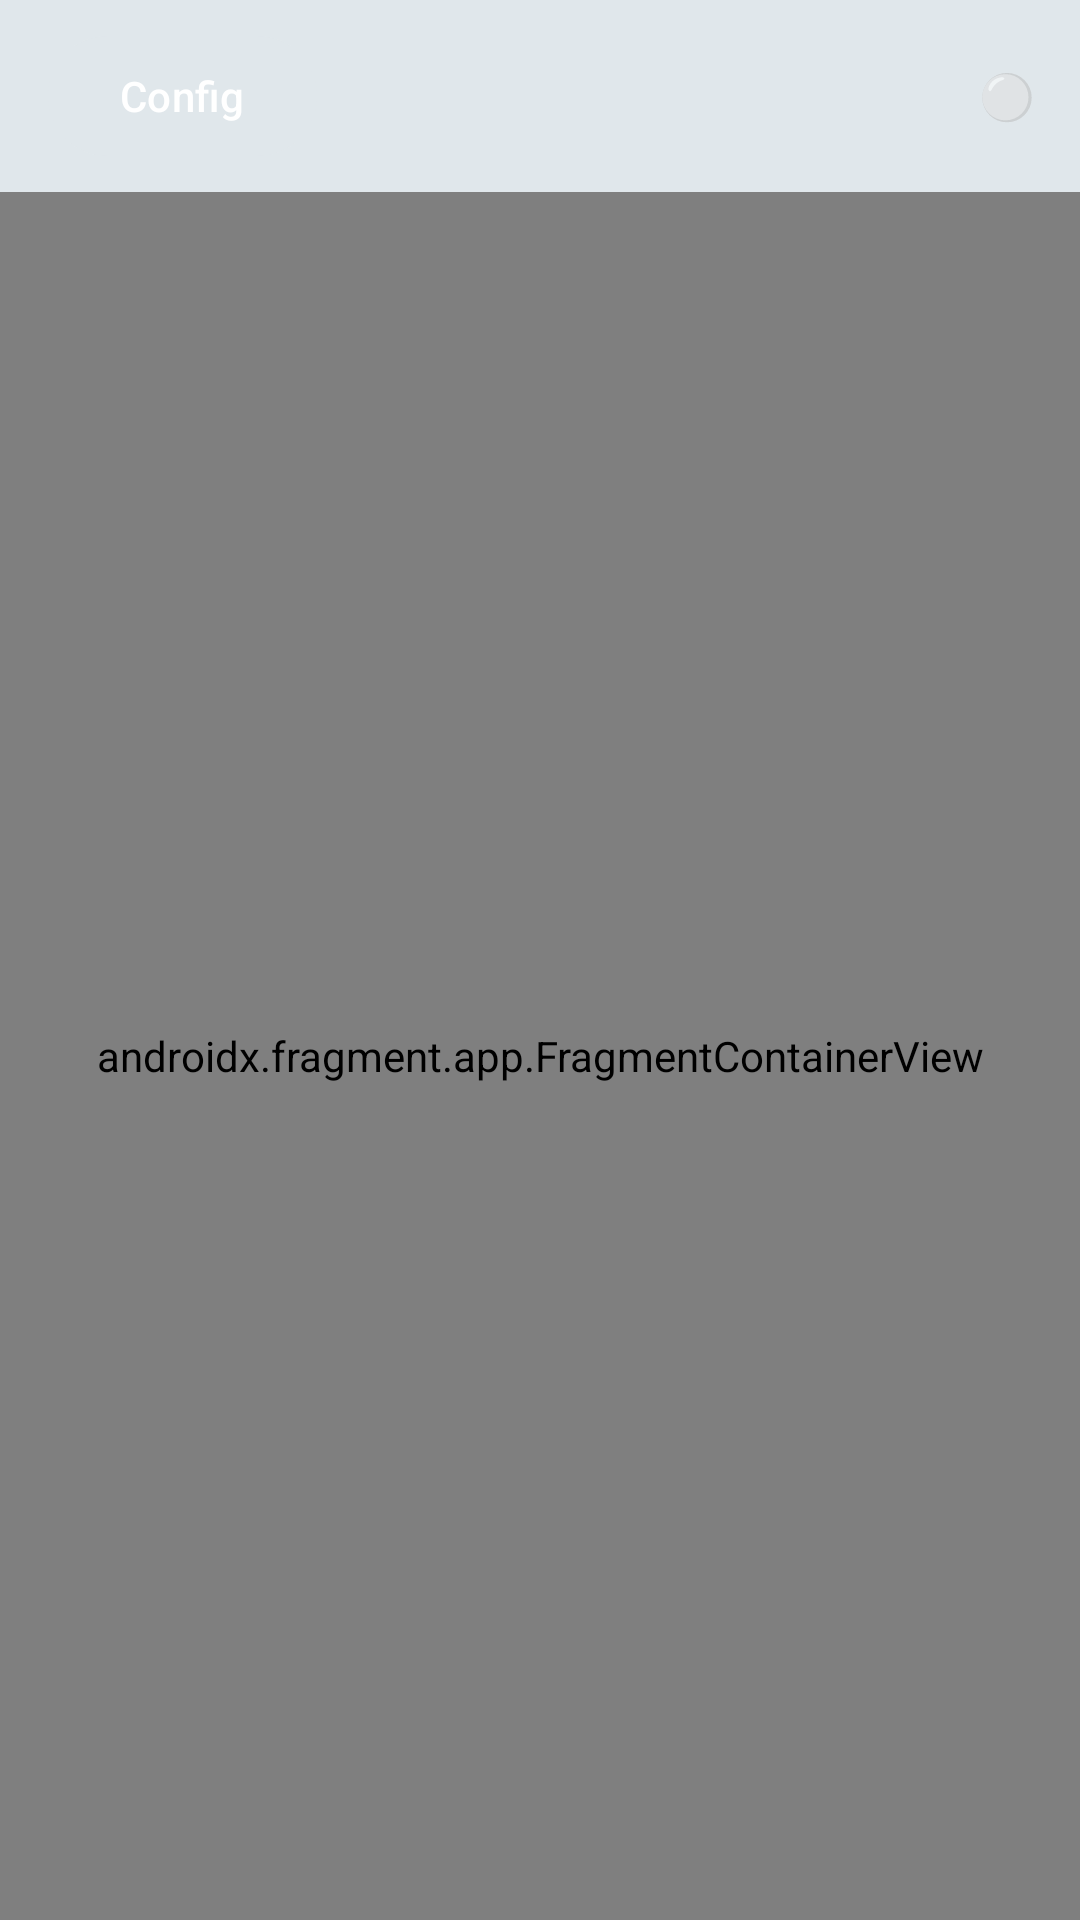

Android layout source for this screen:
<!-- AndroidManifest.xml: application theme Theme.Mobiledemoapp -->
<!-- res/layout/activity_main.xml -->
<?xml version="1.0" encoding="utf-8"?>
<androidx.constraintlayout.widget.ConstraintLayout xmlns:android="http://schemas.android.com/apk/res/android"
    xmlns:app="http://schemas.android.com/apk/res-auto"
    xmlns:tools="http://schemas.android.com/tools"
    android:layout_width="match_parent"
    android:layout_height="match_parent"
    tools:context=".chat.MainActivity">

    <com.google.android.material.appbar.AppBarLayout
        android:id="@+id/appBarLayout"
        android:layout_width="match_parent"
        android:layout_height="wrap_content"
        app:layout_constraintTop_toTopOf="parent"
        app:layout_constraintStart_toStartOf="parent"
        app:layout_constraintEnd_toEndOf="parent">

        <androidx.appcompat.widget.Toolbar
            android:id="@+id/toolbar"
            android:layout_width="match_parent"
            android:layout_height="?attr/actionBarSize"
            android:background="@color/secondary"
            app:theme="@style/ThemeOverlay.AppCompat.Light" >
            <TextView
                android:id="@+id/toolbar_title"
                android:layout_width="wrap_content"
                android:layout_height="wrap_content"
                android:text="⚪"
                android:layout_marginEnd="15dp"
                android:layout_gravity="end"
                android:textSize="15sp"
                android:textStyle="bold" />

            <com.google.android.material.button.MaterialButton
                android:id="@+id/config_button"
                android:layout_width="wrap_content"
                android:layout_height="wrap_content"
                android:layout_gravity="start"
                android:text="Config" />
        </androidx.appcompat.widget.Toolbar>

    </com.google.android.material.appbar.AppBarLayout>

    <androidx.fragment.app.FragmentContainerView
        android:id="@+id/chatFragmentContainerView"
        android:name="com.example.mobile_demo_app.chat.ChatFragment"
        android:layout_width="match_parent"
        android:layout_height="0dp"
        app:layout_constraintTop_toBottomOf="@+id/appBarLayout"
        app:layout_constraintEnd_toEndOf="parent"
        app:layout_constraintStart_toStartOf="parent"
        app:layout_constraintBottom_toBottomOf="parent"/>











    </androidx.constraintlayout.widget.ConstraintLayout>
<!-- res/layout/fragment_chat.xml (included above) -->
<?xml version="1.0" encoding="utf-8"?>
<androidx.constraintlayout.widget.ConstraintLayout
    xmlns:android="http://schemas.android.com/apk/res/android"
    xmlns:app="http://schemas.android.com/apk/res-auto"
    xmlns:tools="http://schemas.android.com/tools"
    android:layout_width="match_parent"
    android:layout_height="match_parent"
    android:animateLayoutChanges="true"
    android:background="@color/main"
    tools:context=".chat.ChatFragment">

    <FrameLayout
        android:id="@+id/topBar"
        android:layout_width="match_parent"
        android:layout_height="56dp"
        android:background="@color/secondary"
        android:visibility="gone"
        app:layout_constraintEnd_toEndOf="parent"
        app:layout_constraintStart_toStartOf="parent"
        app:layout_constraintTop_toTopOf="parent">

        <ImageButton
            android:id="@+id/backButton"
            android:layout_width="44dp"
            android:layout_height="44dp"
            android:layout_gravity="center_vertical"
            android:layout_marginStart="8dp"
            android:background="?android:attr/selectableItemBackgroundBorderless"
            android:src="@drawable/ic_back" />
    </FrameLayout>

    <androidx.recyclerview.widget.RecyclerView
        android:id="@+id/rv"
        android:layout_width="match_parent"
        android:layout_height="0dp"
        android:clipToPadding="false"
        android:orientation="vertical"
        android:overScrollMode="never"
        android:padding="10dp"
        app:layoutManager="androidx.recyclerview.widget.LinearLayoutManager"
        app:layout_constraintBottom_toTopOf="@id/bottomContainer"
        app:layout_constraintTop_toBottomOf="@id/topBar"
        app:stackFromEnd="true" />

    <ProgressBar
        android:id="@+id/progressBar"
        android:layout_width="25dp"
        android:layout_height="25dp"
        android:visibility="gone"
        app:layout_constraintBottom_toTopOf="@+id/bottomContainer"
        app:layout_constraintEnd_toEndOf="parent"
        app:layout_constraintStart_toStartOf="parent"
        app:layout_constraintTop_toBottomOf="@id/topBar" />


    <androidx.constraintlayout.widget.ConstraintLayout
        android:id="@+id/bottomContainer"
        android:layout_width="match_parent"
        android:layout_height="0dp"
        android:orientation="horizontal"
        app:layout_constraintBottom_toBottomOf="parent"
        app:layout_constraintEnd_toEndOf="parent"
        app:layout_constraintStart_toStartOf="parent">

        <TextView
            android:id="@+id/errorText"
            android:layout_width="0dp"
            android:layout_height="wrap_content"
            android:layout_margin="15dp"
            android:ellipsize="end"
            android:maxLines="5"
            android:textColor="@color/negative"
            android:textSize="13sp"
            android:visibility="gone"
            app:layout_constraintBottom_toTopOf="@id/inputMessage"
            app:layout_constraintEnd_toEndOf="parent"
            app:layout_constraintStart_toStartOf="parent"
            app:layout_constraintTop_toTopOf="parent" />

        <EditText
            android:id="@+id/inputMessage"
            android:layout_width="0dp"
            android:layout_height="wrap_content"
            android:layout_marginStart="16dp"
            android:layout_marginEnd="8dp"
            android:layout_marginBottom="12dp"
            android:background="@drawable/background_chat_input"
            android:enabled="true"
            android:hint="@string/type_a_message"
            android:imeOptions="actionDone"
            android:importantForAutofill="no"
            android:inputType="textMultiLine"
            android:maxLines="6"
            android:minHeight="40dp"
            android:paddingHorizontal="16dp"
            android:scrollHorizontally="false"
            android:textColor="@color/black"
            android:textColorHint="@color/text_secondary"
            android:visibility="visible"
            app:layout_constraintBottom_toBottomOf="parent"
            app:layout_constraintEnd_toStartOf="@id/chooseFileBtn"
            app:layout_constraintStart_toStartOf="parent" />

        <ImageButton
            android:id="@+id/chooseFileBtn"
            android:layout_width="44dp"
            android:layout_height="44dp"
            android:layout_marginEnd="10dp"
            android:layout_marginBottom="10dp"
            android:background="?android:attr/selectableItemBackgroundBorderless"
            android:imeOptions="actionDone"
            android:saveEnabled="false"
            android:src="@drawable/ic_attach_file"
            app:layout_constraintBottom_toBottomOf="parent"
            app:layout_constraintEnd_toStartOf="@+id/layoutSend" />

        <ImageButton
            android:id="@+id/layoutSend"
            android:layout_width="44dp"
            android:layout_height="44dp"
            android:layout_marginBottom="10dp"
            android:background="?android:attr/selectableItemBackgroundBorderless"
            android:imeOptions="actionDone"
            android:saveEnabled="true"
            android:src="@drawable/ic_send_btn"
            app:layout_constraintBottom_toBottomOf="parent"
            app:layout_constraintEnd_toEndOf="parent" />

    </androidx.constraintlayout.widget.ConstraintLayout>

</androidx.constraintlayout.widget.ConstraintLayout>
<!-- resources referenced by this layout -->
<resources>
  <color name="black">#FF000000</color>
  <color name="main">#F7F7F7</color>
  <color name="negative">#E53E1A</color>
  <color name="secondary">#E0E7EB</color>
  <color name="text_secondary">#7C7C7C</color>
  <!-- drawable background_chat_input (drawable) -->
  <?xml version="1.0" encoding="utf-8"?>
  <shape xmlns:android="http://schemas.android.com/apk/res/android"
      android:shape="rectangle">
      <stroke
          android:width="1dp"
          android:color="@color/secondary" />
      <corners android:radius="14dp" />
  </shape>
  <!-- drawable ic_send_btn (drawable) -->
  <vector android:autoMirrored="true" android:height="24dp"
      android:tint="#000000" android:viewportHeight="24"
      android:viewportWidth="24" android:width="24dp" xmlns:android="http://schemas.android.com/apk/res/android">
      <path android:fillColor="@android:color/white" android:pathData="M4.01,6.03l7.51,3.22 -7.52,-1 0.01,-2.22m7.5,8.72L4,17.97v-2.22l7.51,-1M2.01,3L2,10l15,2 -15,2 0.01,7L23,12 2.01,3z"/>
  </vector>
  <string name="type_a_message">Type a message</string>
  <style name="Theme.Mobiledemoapp" parent="Base.Theme.Mobiledemoapp" />
  <style name="Base.Theme.Mobiledemoapp" parent="Theme.Material3.DayNight.NoActionBar">
          <item name="colorPrimary">@color/secondary</item>
          <item name="colorControlHighlight">@color/accent</item>
      </style>
  <color name="accent">#FFC000</color>
</resources>
